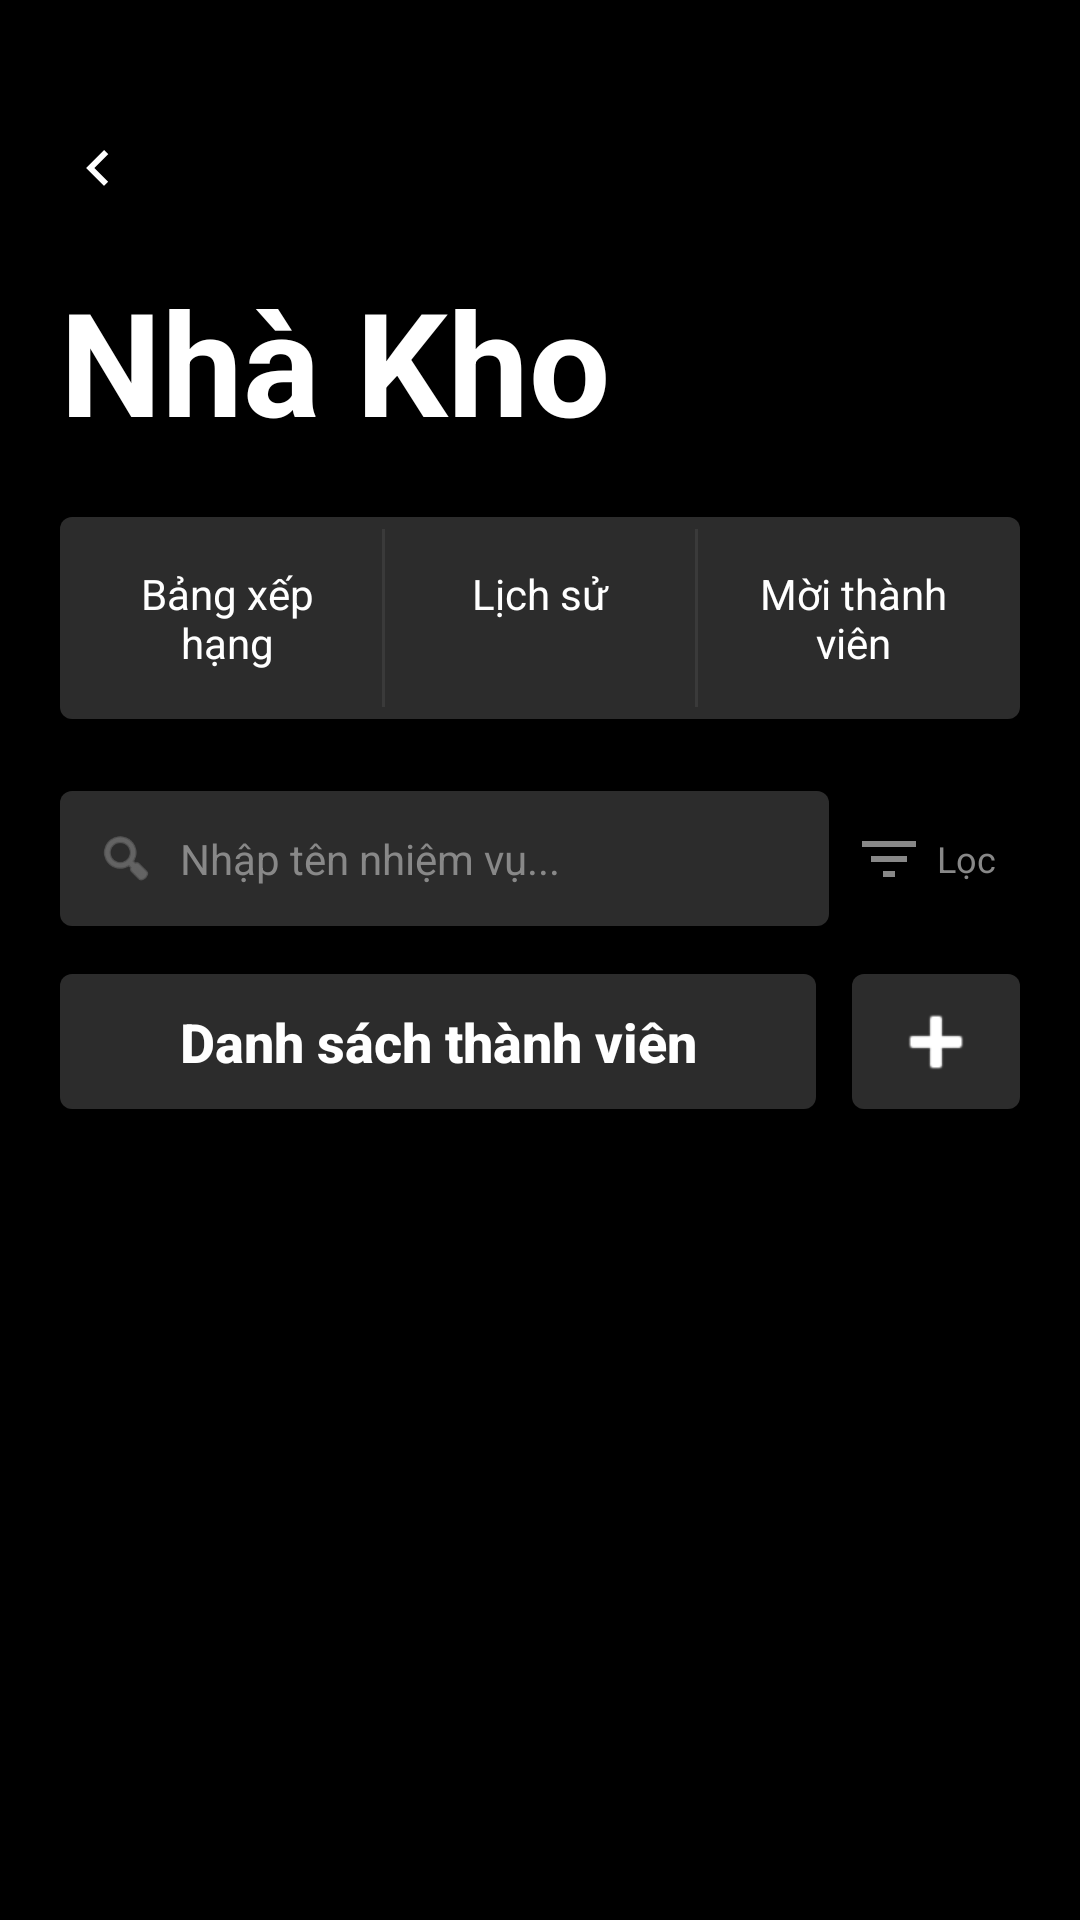

Produce the Android XML layout that renders to this screen, including the resource entries it uses.
<!-- AndroidManifest.xml: application theme Theme.FamilyTaskApp -->
<!-- res/layout/fragment_task_list.xml -->
<?xml version="1.0" encoding="utf-8"?>
<androidx.core.widget.NestedScrollView
    xmlns:android="http://schemas.android.com/apk/res/android"
    xmlns:app="http://schemas.android.com/apk/res-auto"
    xmlns:tools="http://schemas.android.com/tools"
    android:layout_width="match_parent"
    android:layout_height="match_parent"
    android:background="@color/bg_dark"
    android:fillViewport="true">

    <androidx.constraintlayout.widget.ConstraintLayout
        android:layout_width="match_parent"
        android:layout_height="wrap_content"
        android:padding="20dp">

        <ImageButton
            android:id="@+id/btnBack"
            android:layout_width="wrap_content"
            android:layout_height="wrap_content"
            android:layout_marginTop="12dp"
            android:layout_marginStart="-12dp"
            android:padding="12dp"
            android:background="?attr/selectableItemBackgroundBorderless"
            android:src="@drawable/ic_back"
            app:layout_constraintStart_toStartOf="parent"
            app:layout_constraintTop_toTopOf="parent"
            app:tint="@color/white" />

        <TextView
            android:id="@+id/tvWorkspaceName"
            android:layout_width="wrap_content"
            android:layout_height="wrap_content"
            android:layout_marginTop="8dp"
            android:text="@string/workspace_name_demo"
            android:textColor="@color/white"
            android:textSize="48sp"
            android:textStyle="bold"
            app:layout_constraintStart_toStartOf="parent"
            app:layout_constraintTop_toBottomOf="@id/btnBack" />

        <LinearLayout
            android:id="@+id/llTopActions"
            android:layout_width="match_parent"
            android:layout_height="wrap_content"
            android:layout_marginTop="20dp"
            android:background="@drawable/bg_rect_dark"
            android:orientation="horizontal"
            android:padding="4dp"
            app:layout_constraintTop_toBottomOf="@id/tvWorkspaceName">

            <TextView
                android:id="@+id/btnRanking"
                android:layout_width="0dp"
                android:layout_height="wrap_content"
                android:layout_weight="1"
                android:gravity="center"
                android:padding="12dp"
                android:text="@string/ranking"
                android:textColor="@color/white"
                android:textSize="14sp" />

            <View
                android:layout_width="1dp"
                android:layout_height="match_parent"
                android:background="@color/divider" />

            <TextView
                android:id="@+id/btnHistory"
                android:layout_width="0dp"
                android:layout_height="wrap_content"
                android:layout_weight="1"
                android:gravity="center"
                android:padding="12dp"
                android:text="@string/history"
                android:textColor="@color/white"
                android:textSize="14sp" />

            <View
                android:id="@+id/dividerInvite"
                android:layout_width="1dp"
                android:layout_height="match_parent"
                android:background="@color/divider" />

            <TextView
                android:id="@+id/btnInvite"
                android:layout_width="0dp"
                android:layout_height="wrap_content"
                android:layout_weight="1"
                android:gravity="center"
                android:padding="12dp"
                android:text="@string/invite_member"
                android:textColor="@color/white"
                android:textSize="14sp" />
        </LinearLayout>

        <LinearLayout
            android:id="@+id/llSearch"
            android:layout_width="0dp"
            android:layout_height="wrap_content"
            android:layout_marginTop="24dp"
            android:background="@drawable/bg_rect_dark"
            android:gravity="center_vertical"
            android:orientation="horizontal"
            android:paddingStart="12dp"
            android:paddingEnd="12dp"
            app:layout_constraintEnd_toStartOf="@id/llFilter"
            app:layout_constraintStart_toStartOf="parent"
            app:layout_constraintTop_toBottomOf="@id/llTopActions">

            <ImageView
                android:layout_width="20dp"
                android:layout_height="20dp"
                android:src="@android:drawable/ic_menu_search"
                app:tint="@color/text_secondary" />

            <EditText
                android:id="@+id/etSearchTask"
                android:layout_width="match_parent"
                android:layout_height="45dp"
                android:background="@android:color/transparent"
                android:hint="@string/search_task_hint"
                android:paddingStart="8dp"
                android:textColor="@color/white"
                android:textColorHint="@color/text_secondary"
                android:textSize="14sp" />
        </LinearLayout>

        <LinearLayout
            android:id="@+id/llFilter"
            android:layout_width="wrap_content"
            android:layout_height="wrap_content"
            android:gravity="center"
            android:orientation="horizontal"
            android:padding="8dp"
            app:layout_constraintBottom_toBottomOf="@id/llSearch"
            app:layout_constraintEnd_toEndOf="parent"
            app:layout_constraintTop_toTopOf="@id/llSearch">

            <ImageView
                android:layout_width="24dp"
                android:layout_height="24dp"
                android:src="@drawable/ic_filter"
                app:tint="@color/text_secondary" />

            <TextView
                android:layout_width="wrap_content"
                android:layout_height="wrap_content"
                android:text="@string/filter"
                android:layout_marginStart="4dp"
                android:textColor="@color/text_secondary"
                android:textSize="12sp" />
        </LinearLayout>

        <LinearLayout
            android:id="@+id/llBottomActions"
            android:layout_width="match_parent"
            android:layout_height="wrap_content"
            android:layout_marginTop="16dp"
            android:orientation="horizontal"
            android:gravity="center_vertical"
            app:layout_constraintTop_toBottomOf="@id/llSearch">

            <Button
                android:id="@+id/btnMemberList"
                android:layout_width="0dp"
                android:layout_height="45dp"
                android:layout_weight="1"
                android:background="@drawable/bg_rect_dark"
                android:paddingStart="16dp"
                android:paddingEnd="16dp"
                android:text="@string/member_list"
                android:textAllCaps="false"
                android:textColor="@color/white"
                android:textSize="18sp"
                android:textStyle="bold" />

            <ImageButton
                android:id="@+id/fabAddTask"
                android:layout_width="56dp"
                android:layout_height="45dp"
                android:layout_marginStart="12dp"
                android:background="@drawable/bg_rect_dark"
                android:src="@android:drawable/ic_input_add"
                app:tint="@color/white" />
        </LinearLayout>

        <androidx.recyclerview.widget.RecyclerView
            android:id="@+id/recyclerViewTasks"
            android:layout_width="match_parent"
            android:layout_height="wrap_content"
            android:layout_marginTop="24dp"
            android:nestedScrollingEnabled="false"
            app:layout_constraintTop_toBottomOf="@id/llBottomActions" />

    </androidx.constraintlayout.widget.ConstraintLayout>
</androidx.core.widget.NestedScrollView>
<!-- resources referenced by this layout -->
<resources>
  <color name="bg_dark">#000000</color>
  <color name="divider">#3A3A3A</color>
  <color name="text_secondary">#888888</color>
  <color name="white">#FFFFFFFF</color>
  <!-- drawable bg_rect_dark (drawable) -->
  <?xml version="1.0" encoding="utf-8"?>
  <shape xmlns:android="http://schemas.android.com/apk/res/android"
      android:shape="rectangle">
      <solid android:color="#2C2C2C" />
      <corners android:radius="4dp" />
  </shape>
  <!-- drawable ic_back (drawable) -->
  <?xml version="1.0" encoding="utf-8"?>
  <vector xmlns:android="http://schemas.android.com/apk/res/android"
      android:width="24dp"
      android:height="24dp"
      android:viewportWidth="24"
      android:viewportHeight="24">
      <path
          android:fillColor="#000000"
          android:pathData="M15.41,16.59L10.83,12l4.58,-4.59L14,6l-6,6l6,6L15.41,16.59z" />
  </vector>
  <!-- drawable ic_filter (drawable) -->
  <?xml version="1.0" encoding="utf-8"?>
  <vector xmlns:android="http://schemas.android.com/apk/res/android"
      android:width="24dp"
      android:height="24dp"
      android:viewportWidth="24"
      android:viewportHeight="24">
      <path
          android:fillColor="#000000"
          android:pathData="M10,18h4v-2h-4v2zM3,6v2h18V6H3zm3,7h12v-2H6v2z" />
  </vector>
  <string name="filter">Lọc</string>
  <string name="history">Lịch sử</string>
  <string name="invite_member">Mời thành viên</string>
  <string name="member_list">Danh sách thành viên</string>
  <string name="ranking">Bảng xếp hạng</string>
  <string name="search_task_hint">Nhập tên nhiệm vụ...</string>
  <string name="workspace_name_demo">Nhà Kho</string>
  <style name="Theme.FamilyTaskApp" parent="Base.Theme.FamilyTaskApp" />
  <style name="Base.Theme.FamilyTaskApp" parent="Theme.MaterialComponents.DayNight.NoActionBar">
          
          <item name="colorPrimary">@color/white</item>
          <item name="colorPrimaryVariant">@color/white</item>
          <item name="colorSecondary">@color/white</item>
          <item name="materialButtonStyle">@style/Widget.AppCompat.Button</item>
  
          
          <item name="android:colorBackground">#1A1A1A</item>
          <item name="android:textColorPrimary">#FFFFFF</item>
  
          
          <item name="actionOverflowMenuStyle">@style/CustomPopupMenu</item>
          <item name="popupMenuStyle">@style/CustomPopupMenu</item>
      </style>
  <style name="CustomPopupMenu" parent="Widget.AppCompat.PopupMenu">
          <item name="android:itemBackground">#2C2C2C</item>
          <item name="android:textColor">#FFFFFF</item>
          
          <item name="android:textAppearanceLarge">@style/DialogListItemTextAppearance</item>
          <item name="android:textAppearanceMedium">@style/DialogListItemTextAppearance</item>
          <item name="android:textAppearanceSmall">@style/DialogListItemTextAppearance</item>
      </style>
  <style name="DialogListItemTextAppearance" parent="">
          <item name="android:textColor">#FFFFFF</item>
          <item name="android:textSize">16sp</item>
      </style>
</resources>
